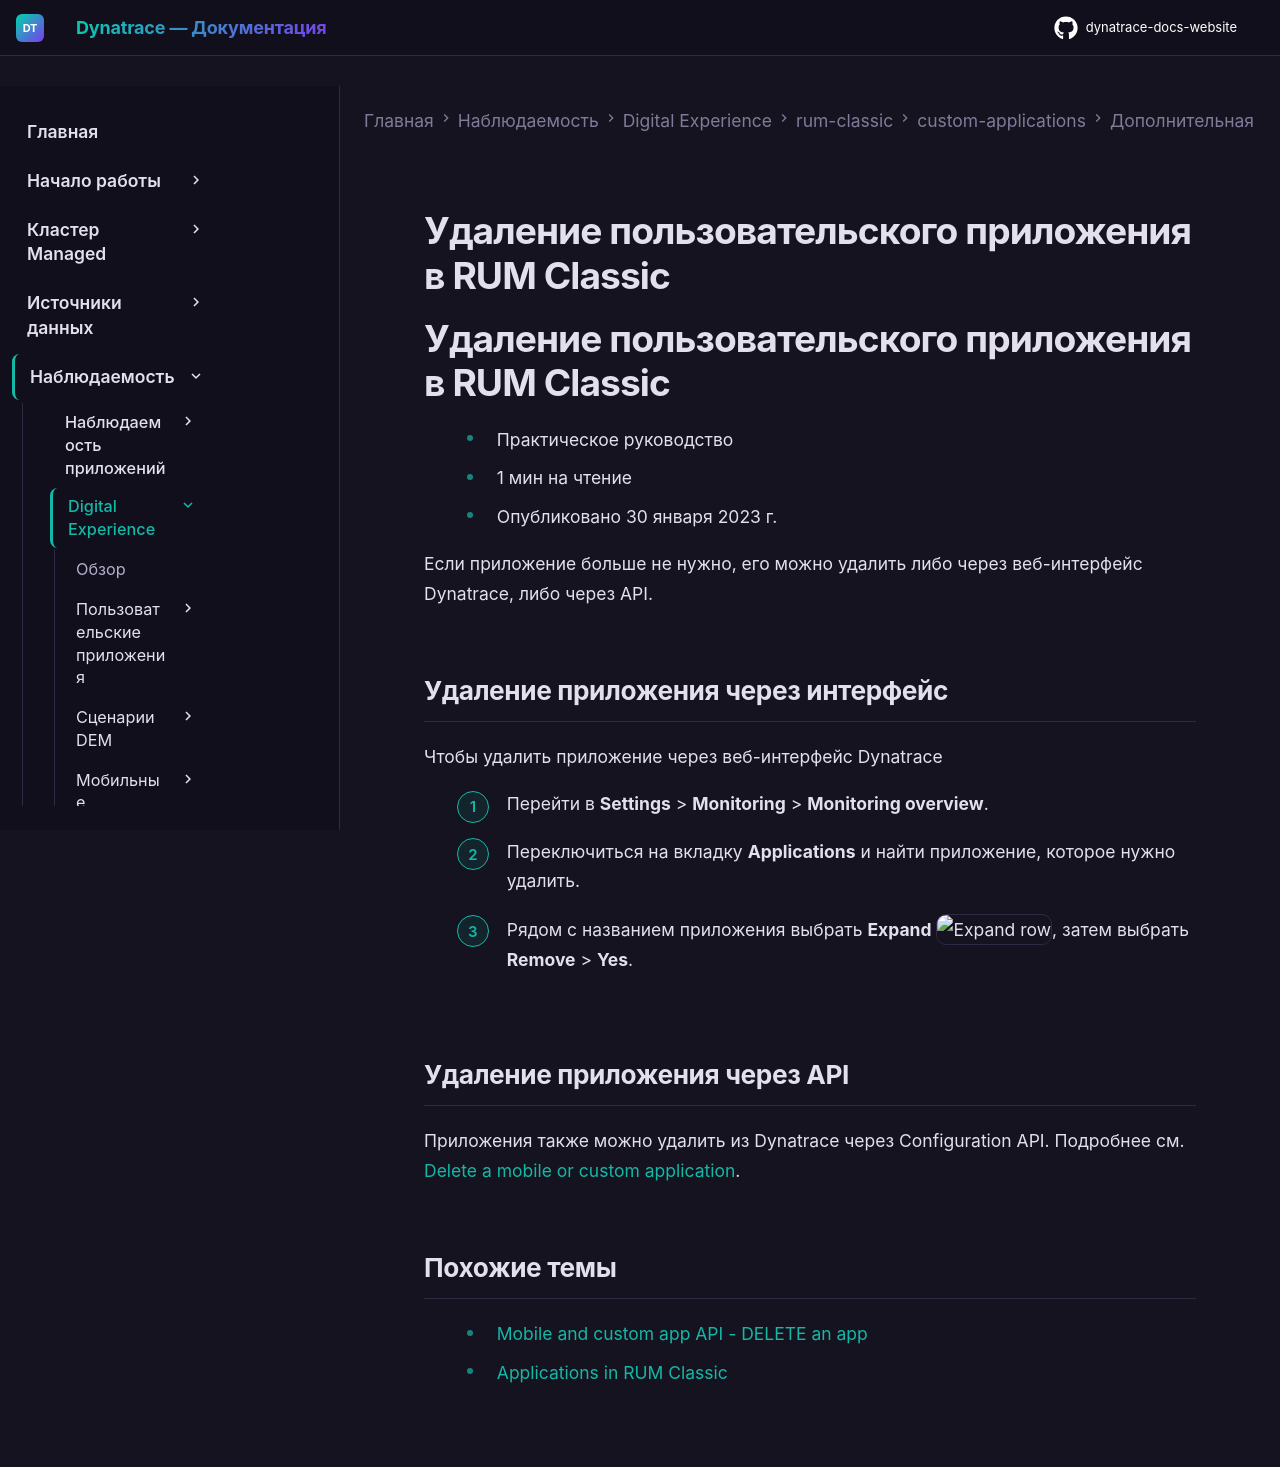

repository: Yerkebulan-Ardabayev/dynatrace-docs-website · page: managed-ru/observe/digital-experience/rum-classic/custom-applications/additional-configuration/delete-application-custom/index.html · generator: mkdocs

---
title: Удаление пользовательского приложения в RUM Classic
source: https://docs.dynatrace.com/managed/observe/digital-experience/rum-classic/custom-applications/additional-configuration/delete-application-custom
---

# Удаление пользовательского приложения в RUM Classic

# Удаление пользовательского приложения в RUM Classic

* Практическое руководство
* 1 мин на чтение
* Опубликовано 30 января 2023 г.

Если приложение больше не нужно, его можно удалить либо через веб-интерфейс Dynatrace, либо через API.

## Удаление приложения через интерфейс

Чтобы удалить приложение через веб-интерфейс Dynatrace

1. Перейти в **Settings** > **Monitoring** > **Monitoring overview**.
2. Переключиться на вкладку **Applications** и найти приложение, которое нужно удалить.
3. Рядом с названием приложения выбрать **Expand** ![Expand row](https://dt-cdn.net/images/expand-row-icon-9c4950fc2e.svg "Expand row"), затем выбрать **Remove** > **Yes**.

## Удаление приложения через API

Приложения также можно удалить из Dynatrace через Configuration API. Подробнее см. [Delete a mobile or custom application](/managed/dynatrace-api/configuration-api/rum/mobile-custom-app-configuration/apps/delete-app "Delete a mobile or custom app via the Dynatrace API.").

## Похожие темы

* [Mobile and custom app API - DELETE an app](/managed/dynatrace-api/configuration-api/rum/mobile-custom-app-configuration/apps/delete-app "Delete a mobile or custom app via the Dynatrace API.")
* [Applications in RUM Classic](/managed/observe/digital-experience/rum-classic/rum-concepts/applications "Learn about monitored applications in Real User Monitoring Classic and the different application types supported by Dynatrace.")
